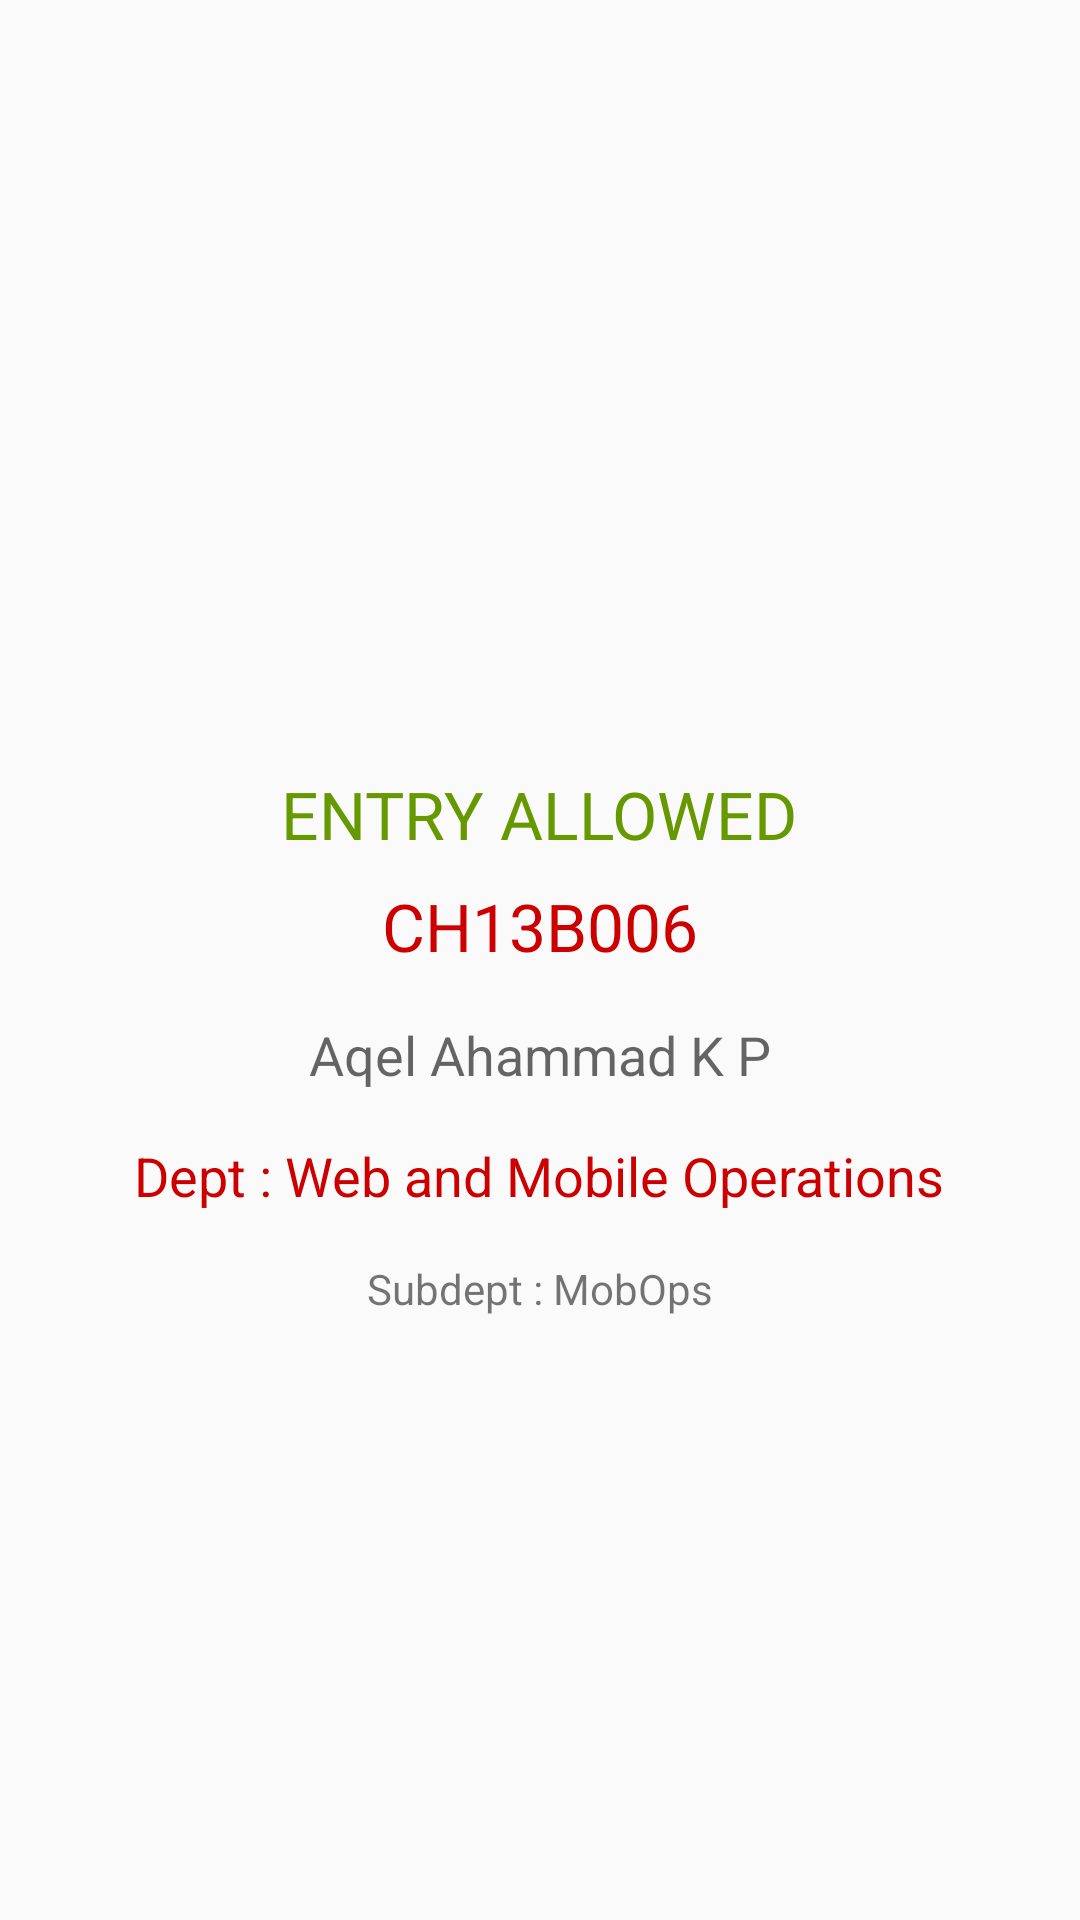

This screen was rendered from an Android layout file. Write that file and the resources it references.
<!-- AndroidManifest.xml: application theme AppTheme -->
<!-- res/layout/fragment_nihal_detail.xml -->
<LinearLayout xmlns:android="http://schemas.android.com/apk/res/android"
    xmlns:tools="http://schemas.android.com/tools"
    android:layout_width="match_parent"
    android:layout_height="match_parent"
    android:gravity="center"
    android:padding="16dp"
    android:minWidth="1000dp"
    android:orientation="vertical"
    tools:context="in.sibin.expirydate.NihalDetailFragment">

    <ImageView
        android:layout_width="64dp"
        android:layout_height="64dp"
        android:id="@+id/imageView2"
        android:src="@drawable/tick_green"
        android:padding="8dp"
        android:layout_gravity="center_horizontal" />

    <TextView
        android:layout_width="wrap_content"
        android:layout_height="wrap_content"
        android:textAppearance="?android:attr/textAppearanceLarge"
        android:text="ENTRY ALLOWED"
        android:id="@+id/textView5"
        android:textColor="@android:color/holo_green_dark"
        android:layout_gravity="center_horizontal" />

    <TextView
        android:layout_width="wrap_content"
        android:layout_height="wrap_content"
        android:textAppearance="?android:attr/textAppearanceLarge"
        android:text="CH13B006"
        android:id="@+id/tvRollNumber"
        android:textColor="@android:color/holo_red_dark"
        android:padding="8dp"
        android:layout_gravity="center_horizontal" />

    <TextView
        android:layout_width="wrap_content"
        android:layout_height="wrap_content"
        android:textAppearance="?android:attr/textAppearanceMedium"
        android:text="Aqel Ahammad K P"
        android:padding="8dp"

        android:id="@+id/tvName"
        android:layout_gravity="center_horizontal" />

    <TextView
        android:layout_width="wrap_content"
        android:padding="8dp"
        android:textColor="@android:color/holo_red_dark"
        android:layout_height="wrap_content"
        android:textAppearance="?android:attr/textAppearanceMedium"
        android:text="Dept : Web and Mobile Operations"
        android:id="@+id/tvDept"
        android:layout_gravity="center_horizontal" />

    <TextView
        android:layout_width="wrap_content"
        android:layout_height="wrap_content"
        android:textAppearance="?android:attr/textAppearanceSmall"
        android:text="Subdept : MobOps"
        android:padding="8dp"

        android:id="@+id/tvSub"
        android:layout_gravity="center_horizontal" />
</LinearLayout>
<!-- resources referenced by this layout -->
<resources>
  <style name="AppTheme" parent="Theme.AppCompat.Light.DarkActionBar">
          
          <item name="colorPrimary">@color/colorPrimary</item>
          <item name="colorPrimaryDark">@color/colorPrimaryDark</item>
          <item name="colorAccent">@color/colorAccent</item>
      </style>
  <!-- not gathered from this repository: default colours our renderer supplied (Android Studio template values) -->
  <color name="colorPrimary">#FF6200EE</color>
  <color name="colorPrimaryDark">#FF3700B3</color>
  <color name="colorAccent">#FF03DAC5</color>
</resources>
